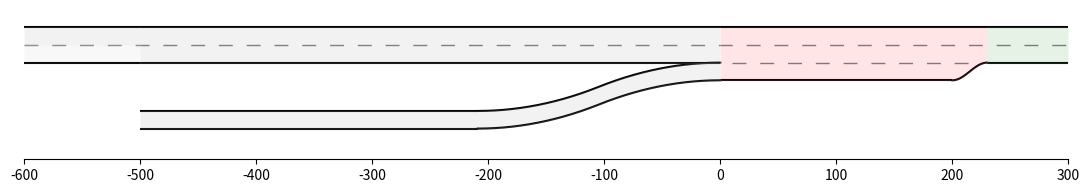

Write the Python code that produced this figure.
"""
    Description: Define the Roads for multi-lane on-ramp merging scenario.
[redacted]
    Create-time: 2022-03-29
    Update-time: 2022-12-04, V1.2: 细化道路细节
"""

import numpy as np
import matplotlib.pyplot as plt

""" Global Parameters  """
# longitudinal
MAIN_RANGE = [-600, 300]
M2_SCH_RANGE = [-600, 0]  # debug, 2022-12-19
M1_SCH_RANGE = [-500, 0]
R0_SCH_RANGE = [-500, 0]

MERGE_ZONE_LENGTH = 200
RAMP_LIMITED = -150  # TODO: adjust here

# lateral
LANE_WIDTH = 4
Y_scale = 3.8


class Road:
    """ load parameters """
    # longitudinal
    MAIN_RANGE = MAIN_RANGE
    M2_SCH_RANGE = M2_SCH_RANGE
    M1_SCH_RANGE = M1_SCH_RANGE
    R0_SCH_RANGE = R0_SCH_RANGE

    MERGE_ZONE_LENGTH = MERGE_ZONE_LENGTH
    RAMP_LIMITED = RAMP_LIMITED

    # lateral
    MAIN_LANES_N = 2
    LANE_WIDTH = LANE_WIDTH
    Y_scale = Y_scale

    """ set parameters """
    RAMP_R = 1000
    RAMP_ANGLE = 6  # degree
    RAMP_RAD = RAMP_ANGLE / 180 * np.pi
    RAMP_STRAIGHT_RANGE = [R0_SCH_RANGE[0], - RAMP_R * np.sin(RAMP_RAD) * 2]

    def __init__(self):
        self.ax_road = None

        ''' axes range setting '''
        self.x_lim = self.MAIN_RANGE
        yLim_up = (self.MAIN_LANES_N + 1) * self.LANE_WIDTH * Y_scale
        yLim_down = - 4 * self.RAMP_R * (1 - np.cos(self.RAMP_RAD)) * Y_scale
        self.y_lim = [yLim_down, yLim_up]

    def plot(self, ax=None, FLAG_fillRoad=True, fig_size=(11, 2.2)):
        if ax is not None:
            self.ax_road = ax
        else:
            fig = plt.figure(figsize=fig_size)
            self.ax_road = fig.add_subplot(label='road')

        self.ax_road.set_aspect(1)  # set the scale of x and y axes
        self.ax_road.set_xlim(self.x_lim)
        self.ax_road.set_ylim(self.y_lim)
        self.ax_road.spines['right'].set_visible(False)
        self.ax_road.spines['left'].set_visible(False)
        self.ax_road.spines['top'].set_visible(False)
        self.ax_road.set_yticks([])

        lw_bound = 1.5
        """ Draw the main road """
        self.ax_road.hlines(self.MAIN_LANES_N * self.LANE_WIDTH * self.Y_scale, self.MAIN_RANGE[0], self.MAIN_RANGE[1],
                            colors='k', lw=lw_bound, zorder=0)
        self.ax_road.hlines(0, self.MAIN_RANGE[0], 0, colors='k', lw=lw_bound, zorder=0)
        smooth_x = 30
        self.ax_road.hlines(0, self.MERGE_ZONE_LENGTH + smooth_x, self.MAIN_RANGE[1], colors='k', lw=lw_bound, zorder=0)
        self.ax_road.hlines(-self.LANE_WIDTH * self.Y_scale, 0, self.MERGE_ZONE_LENGTH,
                            colors='k', lw=lw_bound, zorder=0)
        connect_x = np.linspace(self.MERGE_ZONE_LENGTH, self.MERGE_ZONE_LENGTH + smooth_x, 100, endpoint=True)
        connect_y = - self.LANE_WIDTH / 2 * np.cos(
            np.pi * (connect_x - self.MERGE_ZONE_LENGTH) / smooth_x) - 1 / 2 * self.LANE_WIDTH
        self.ax_road.plot(connect_x, connect_y * self.Y_scale, lw=lw_bound, color='k', zorder=0)

        ''' Draw the ramp road '''
        curve_upper = self.__curveLane_upper()
        curve_lower = self.__curveLane_lower()
        self.ax_road.plot(curve_upper[0], curve_upper[1] * self.Y_scale, lw=lw_bound, color='k', zorder=0)
        self.ax_road.plot(curve_lower[0], curve_lower[1] * self.Y_scale, lw=lw_bound, color='k', zorder=0)
        self.ax_road.hlines(np.array([curve_upper[1][0], curve_lower[1][0]]) * self.Y_scale,
                            self.RAMP_STRAIGHT_RANGE[0],
                            self.RAMP_STRAIGHT_RANGE[1], colors='k', lw=lw_bound, zorder=0)

        """ Draw lanes """
        lw_lanes = 1
        line1, = self.ax_road.plot(self.MAIN_RANGE, [self.LANE_WIDTH * self.Y_scale] * 2,
                                   lw=lw_lanes, c='grey', ls='-', zorder=0)
        line2, = self.ax_road.plot([10, self.MERGE_ZONE_LENGTH + smooth_x / 2], [0] * 2,
                                   lw=lw_lanes, color='grey', linestyle='-', zorder=0)
        line1.set_dashes((10, 10))
        line2.set_dashes((10, 10))

        """ draw schedule zones """
        if FLAG_fillRoad:
            self.ax_road.fill_between(self.M1_SCH_RANGE, 0, self.Y_scale * self.LANE_WIDTH * self.MAIN_LANES_N,
                                      fc='gray', alpha=.1, zorder=0, ec='w')
            self.ax_road.fill_between([self.M2_SCH_RANGE[0], self.M1_SCH_RANGE[0]], self.Y_scale * self.LANE_WIDTH,
                                      2 * self.Y_scale * self.LANE_WIDTH, fc='gray', alpha=.1, zorder=0, ec='w')
            self.ax_road.fill_between([self.M2_SCH_RANGE[0], self.M1_SCH_RANGE[0]], 0, self.Y_scale * self.LANE_WIDTH,
                                      fc='gray', alpha=.05, zorder=0, ec='w')

            curve_x = np.insert(curve_lower[0], 0, self.RAMP_STRAIGHT_RANGE[0])
            curve_y_down = np.insert(curve_lower[1], 0, curve_lower[1][0]) * self.Y_scale
            curve_y_up = np.interp(curve_x, curve_upper[0], curve_upper[1] * self.Y_scale)
            self.ax_road.fill_between(curve_x, curve_y_down, curve_y_up, fc='gray', alpha=.1, zorder=0, ec='w')

            connect_x = np.insert(connect_x, 0, 0)
            connect_y = np.insert(connect_y, 0, connect_y[0])
            self.ax_road.fill_between(connect_x, connect_y * self.Y_scale, self.LANE_WIDTH * self.Y_scale * 2,
                                      fc='r', ec='w', alpha=.1, zorder=0)

            self.ax_road.fill_between([connect_x[-1], self.MAIN_RANGE[-1]], 0, self.LANE_WIDTH * self.Y_scale * 2,
                                      fc='g', ec='w', alpha=.1, zorder=0)

        plt.tight_layout()

        return self.ax_road

    def __curveLane_upper(self):
        theta = np.linspace(0, self.RAMP_RAD, 100)
        # 斜率平滑切换的点，middle_point
        middleP_x = -self.RAMP_R * np.sin(self.RAMP_RAD)
        middleP_y = -self.RAMP_R + self.RAMP_R * np.cos(self.RAMP_RAD) - self.LANE_WIDTH / 2

        x_right = -(self.RAMP_R + self.LANE_WIDTH / 2) * np.sin(theta)
        y_right = -self.RAMP_R + (self.RAMP_R + self.LANE_WIDTH / 2) * np.cos(theta) - self.LANE_WIDTH / 2
        x_right = np.flipud(x_right)
        y_right = np.flipud(y_right)

        x_left = (self.RAMP_R - self.LANE_WIDTH / 2) * np.sin(theta) + 2 * middleP_x
        y_left = - (self.RAMP_R - self.LANE_WIDTH / 2) * np.cos(
            theta) + self.RAMP_R + self.LANE_WIDTH / 2 + 2 * middleP_y

        x = x_left.tolist() + x_right.tolist()
        y = y_left.tolist() + y_right.tolist()

        return np.array(x), np.array(y)

    def __curveLane_lower(self):
        self.LANE_WIDTH = self.LANE_WIDTH  # no use
        theta = np.linspace(0, self.RAMP_RAD, 100)
        middleP_x = -self.RAMP_R * np.sin(self.RAMP_RAD)
        middleP_y = -self.RAMP_R + self.RAMP_R * np.cos(self.RAMP_RAD) - self.LANE_WIDTH / 2

        x_right = -(self.RAMP_R - self.LANE_WIDTH / 2) * np.sin(theta)
        y_right = -self.RAMP_R + (self.RAMP_R - self.LANE_WIDTH / 2) * np.cos(theta) - self.LANE_WIDTH / 2
        x_right = np.flipud(x_right)
        y_right = np.flipud(y_right)

        x_left = (self.RAMP_R + self.LANE_WIDTH / 2) * np.sin(theta) + 2 * middleP_x
        y_left = - (self.RAMP_R + self.LANE_WIDTH / 2) * np.cos(
            theta) + self.RAMP_R + self.LANE_WIDTH / 2 + 2 * middleP_y

        x = x_left.tolist() + x_right.tolist()
        y = y_left.tolist() + y_right.tolist()

        return np.array(x), np.array(y)

    @staticmethod
    def dis2XY_ramp(distance):
        if distance > 0:
            x, y, yaw = distance, -Road.LANE_WIDTH / 2, 0
        else:
            distance = -distance
            theta_rad = distance / Road.RAMP_R
            theta_angle = theta_rad / np.pi * 180
            if theta_rad <= Road.RAMP_RAD:
                yaw = theta_angle
                x = - Road.RAMP_R * np.sin(theta_rad)
                y = Road.RAMP_R * np.cos(theta_rad) - Road.RAMP_R - Road.LANE_WIDTH / 2
            elif theta_rad <= 2 * Road.RAMP_RAD:
                yaw = 2 * Road.RAMP_ANGLE - theta_angle
                middleP_x = - Road.RAMP_R * np.sin(Road.RAMP_RAD)
                middleP_y = Road.RAMP_R * np.cos(Road.RAMP_RAD) - Road.RAMP_R - Road.LANE_WIDTH / 2
                x = Road.RAMP_R * np.sin(2 * Road.RAMP_RAD - theta_rad) + 2 * middleP_x
                y = - Road.RAMP_R * np.cos(
                    2 * Road.RAMP_RAD - theta_rad) + 2 * middleP_y + Road.RAMP_R + Road.LANE_WIDTH / 2
            else:
                yaw = 0
                x = -2 * Road.RAMP_R * np.sin(Road.RAMP_RAD) - (distance - Road.RAMP_R * 2 * Road.RAMP_RAD)
                y = 2 * (-Road.RAMP_R + Road.RAMP_R * np.cos(Road.RAMP_RAD)) - Road.LANE_WIDTH / 2
        return x, y, yaw


if __name__ == "__main__":
    r = Road()
    # r.set_xlim([-400, 200])
    r.plot()

    plt.show()
